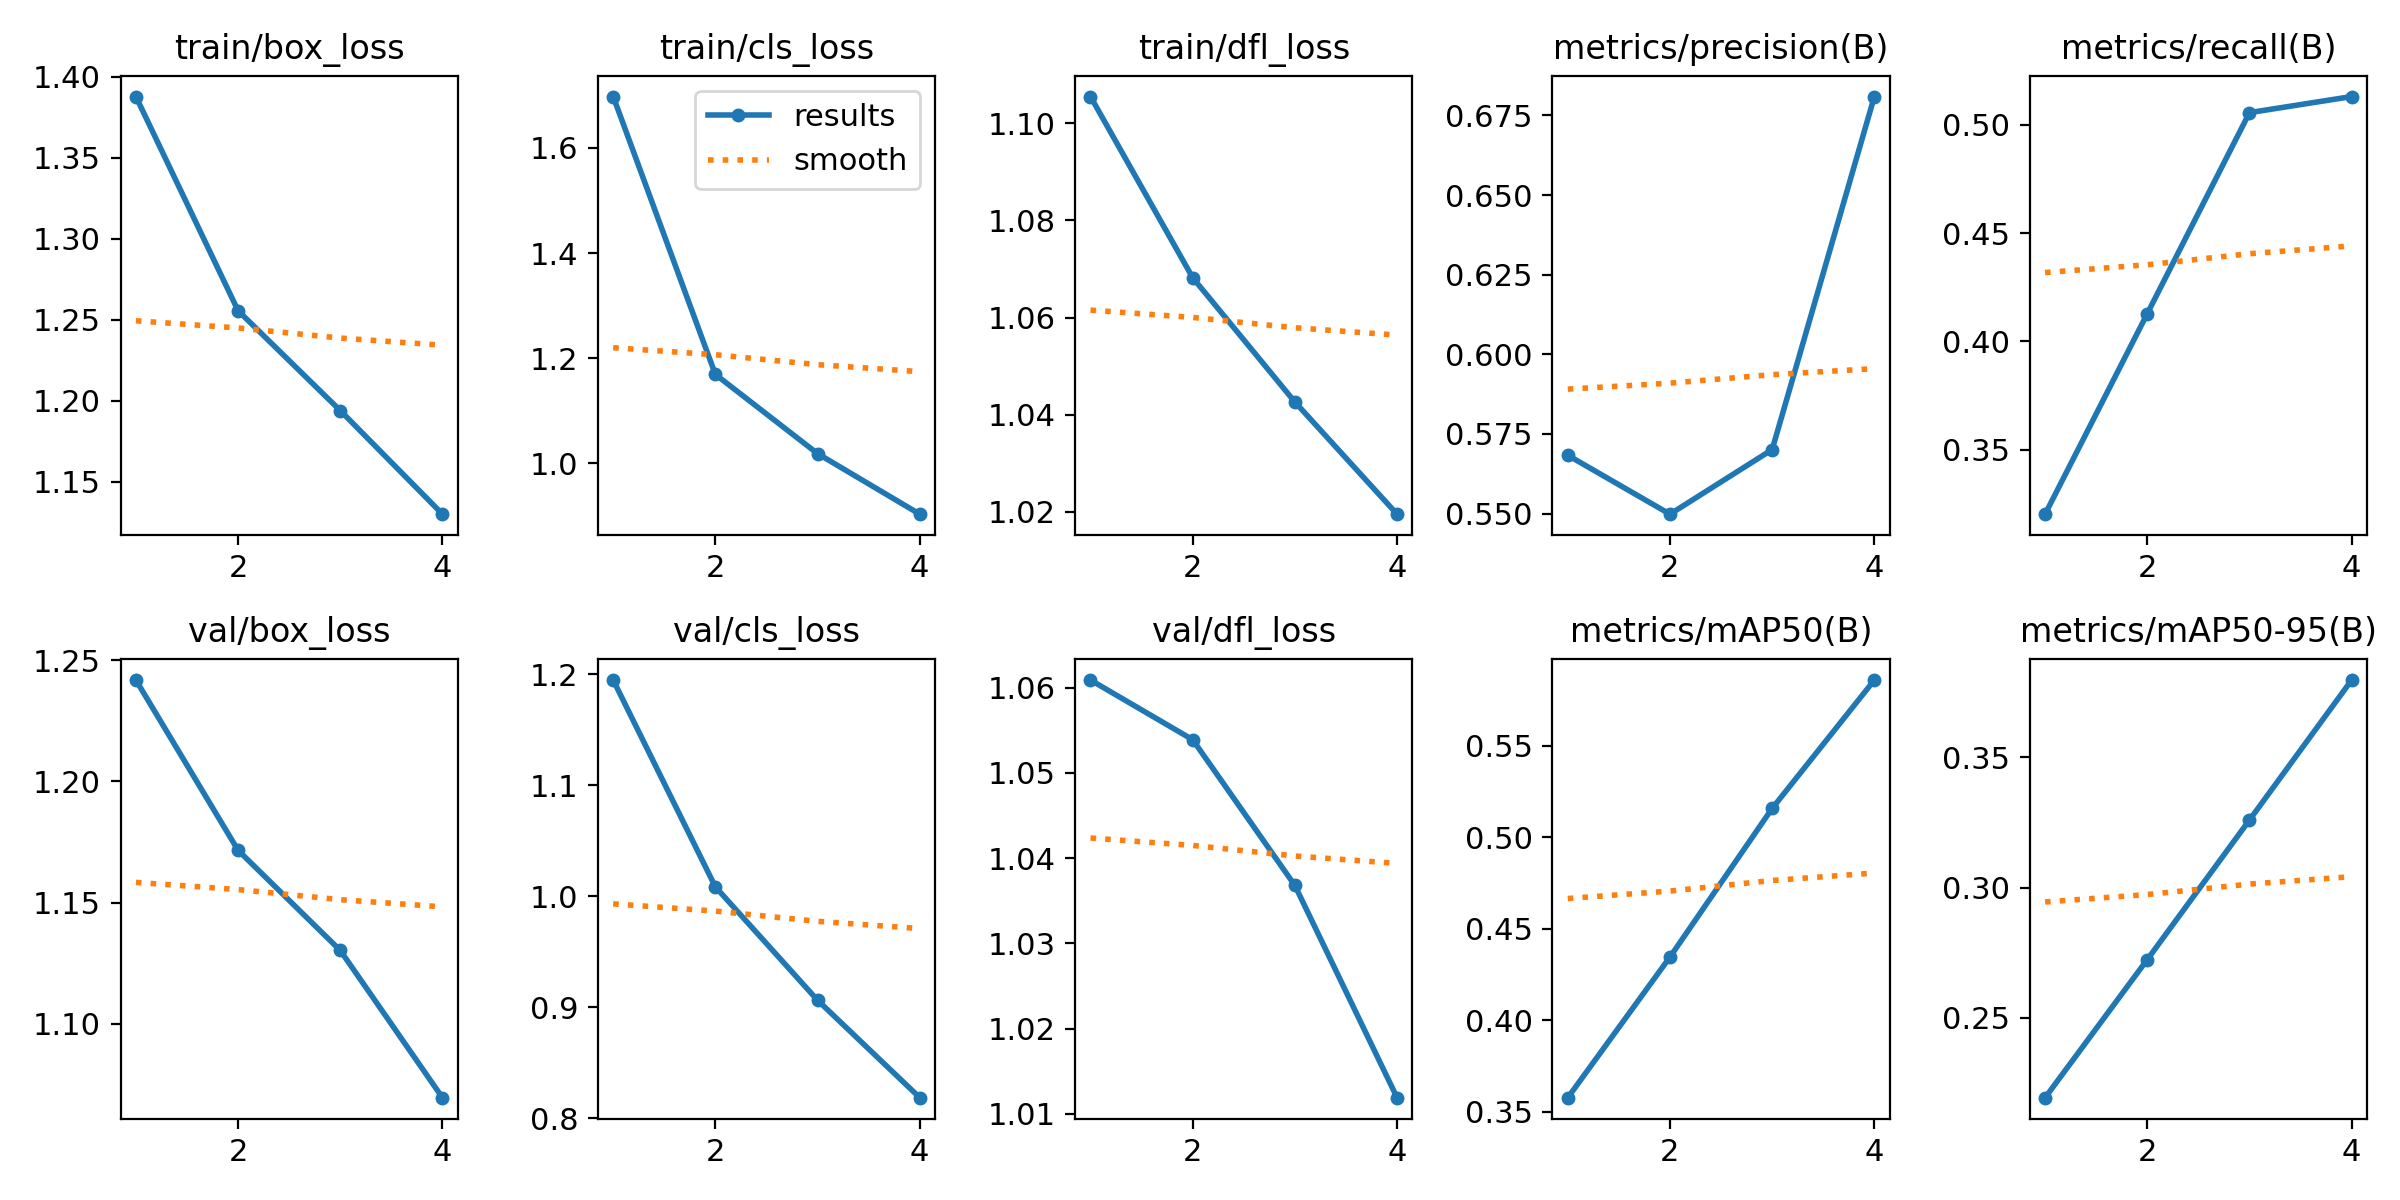

The table this chart was drawn from, first rows:
epoch, train/box_loss, train/cls_loss, train/dfl_loss, metrics/precision(B), metrics/recall(B), metrics/mAP50(B), metrics/mAP50-95(B), val/box_loss, val/cls_loss, val/dfl_loss, lr/pg0, lr/pg1, lr/pg2
1, 1.388, 1.698, 1.105, 0.5683, 0.3202, 0.3576, 0.2194, 1.242, 1.195, 1.061, 0.0002773, 0.0002773, 0.0002773
2, 1.256, 1.169, 1.068, 0.5498, 0.4128, 0.4345, 0.2724, 1.172, 1.008, 1.054, 0.0004176, 0.0004176, 0.0004176
3, 1.194, 1.018, 1.043, 0.5701, 0.5056, 0.5157, 0.3259, 1.13, 0.9063, 1.037, 0.0004205, 0.0004205, 0.0004205
4, 1.13, 0.9032, 1.02, 0.6809, 0.513, 0.5858, 0.3796, 1.07, 0.8185, 1.012, 0.0002145, 0.0002145, 0.0002145
